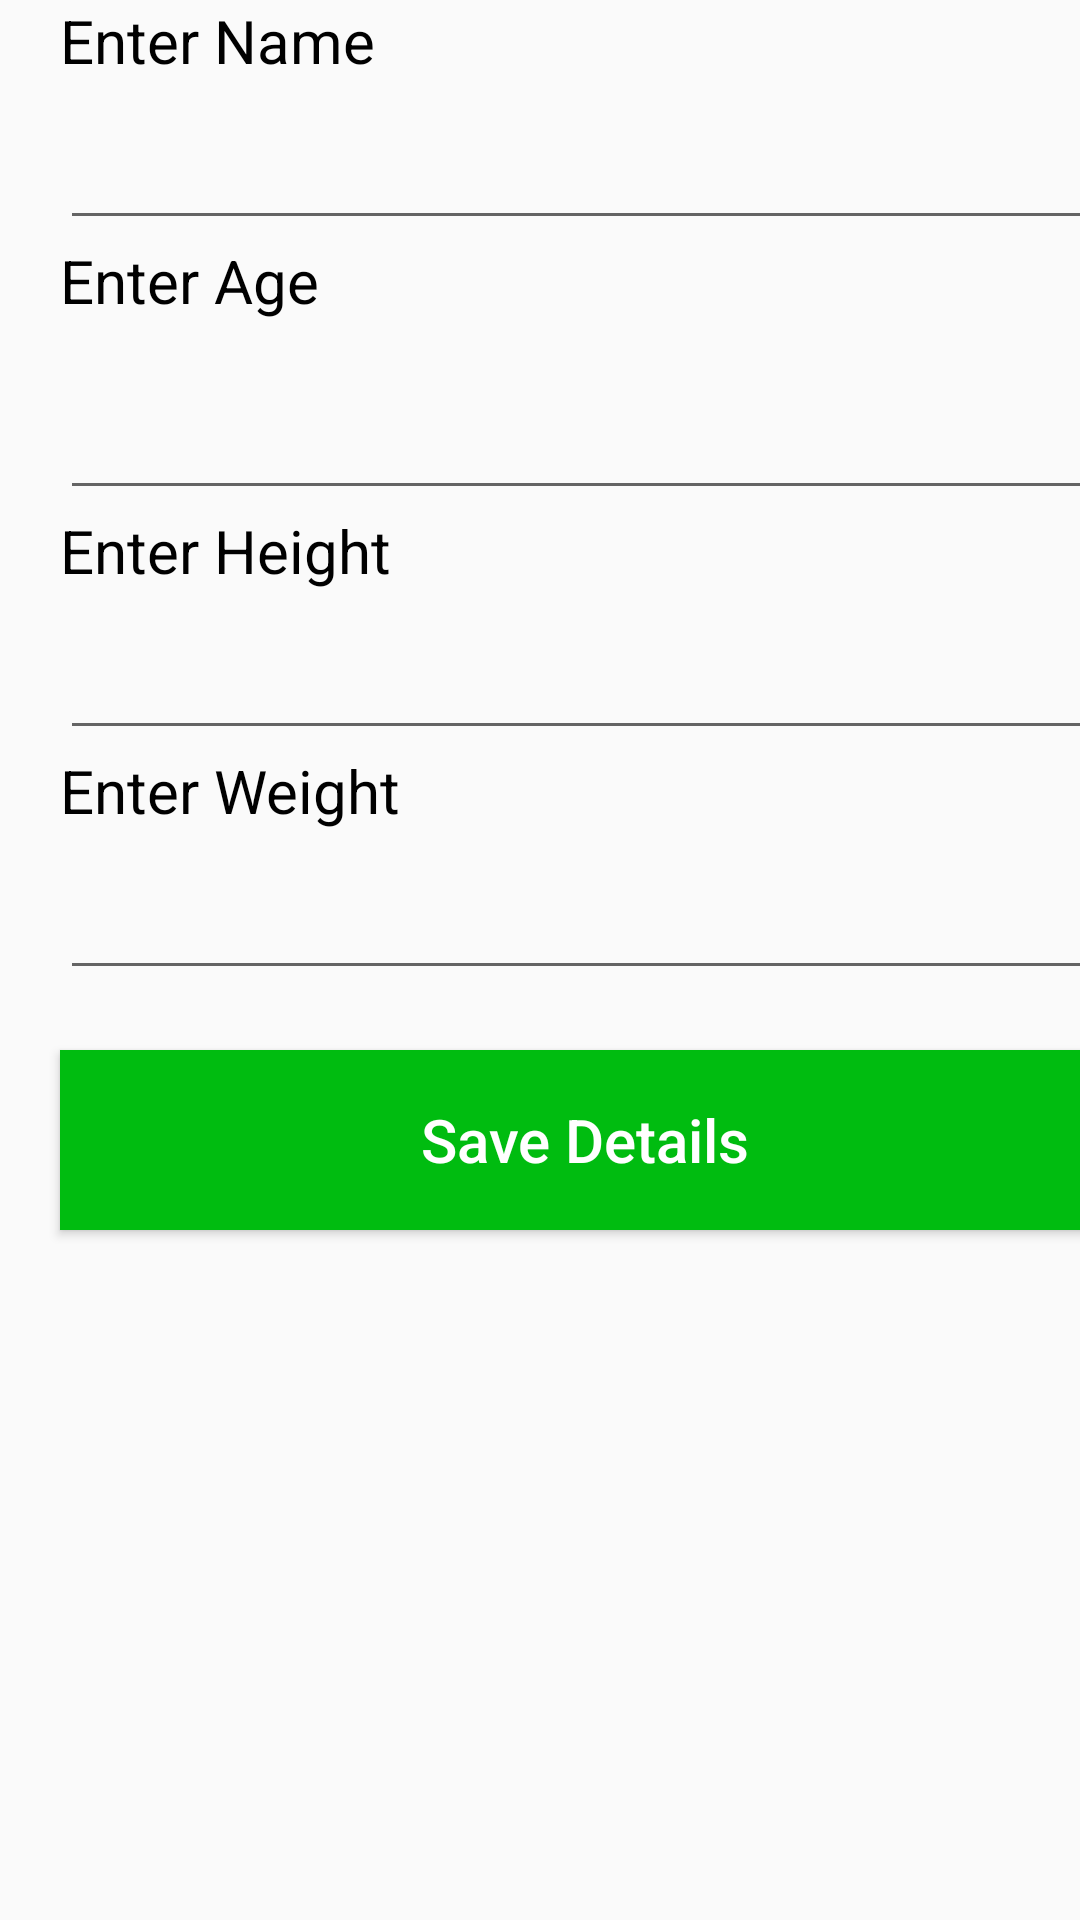

Here is an Android app screen rendered from its layout file. Give the layout XML and the strings, colors and styles it references.
<!-- AndroidManifest.xml: application theme AppTheme -->
<!-- res/layout/activity_user_details.xml -->
<?xml version="1.0" encoding="utf-8"?>
<LinearLayout xmlns:android="http://schemas.android.com/apk/res/android"
    android:layout_width="fill_parent"
    android:layout_height="fill_parent"
    android:orientation="vertical" >
    
    <ImageView
        android:layout_width="wrap_content"
        android:layout_height="wrap_content"
        android:src="@drawable/user_details_banner"
        android:scaleType="fitStart"/>

    <TextView
        android:id="@+id/namelabel"
        android:layout_width="350dp"
        android:layout_height="35dp"
        android:textColor="@color/black"
        android:textSize="20dp"
        android:layout_marginLeft="20dp"
        android:text="Enter Name"/>

    <EditText
        android:id="@+id/nameinput"
        android:layout_width="350dp"
        android:layout_height="45dp"
        android:layout_marginLeft="20dp"
        android:inputType="text"/>

    <TextView
        android:id="@+id/agelabel"
        android:layout_width="350dp"
        android:layout_height="45dp"
        android:textColor="@color/black"
        android:textSize="20dp"
        android:layout_marginLeft="20dp"
        android:text="Enter Age"/>

    <EditText
        android:id="@+id/ageinput"
        android:layout_width="350dp"
        android:layout_height="45dp"
        android:layout_marginLeft="20dp"
        android:inputType="number"/>

    <TextView
        android:id="@+id/heightlabel"
        android:layout_width="350dp"
        android:layout_height="35dp"
        android:textColor="@color/black"
        android:textSize="20dp"
        android:layout_marginLeft="20dp"
        android:text="Enter Height"/>

    <EditText
        android:id="@+id/heightinput"
        android:layout_width="350dp"
        android:layout_height="45dp"
        android:layout_marginLeft="20dp"
        android:inputType="number"/>

    <TextView
        android:id="@+id/weightlabel"
        android:layout_width="350dp"
        android:layout_height="35dp"
        android:textColor="@color/black"
        android:textSize="20dp"
        android:layout_marginLeft="20dp"
        android:hint="In CM"
        android:text="Enter Weight"/>

    <EditText
        android:id="@+id/weightinput"
        android:layout_width="350dp"
        android:layout_height="45dp"
        android:layout_marginLeft="20dp"
        android:inputType="number"/>

    <Button
        android:id="@+id/btnSaveDetails"
        android:layout_width="350dp"
        android:layout_height="60dp"
        android:layout_marginLeft="20dp"
        android:layout_marginTop="20dp"
        android:background="@color/green"
        android:onClick="saveInfo"
        android:text="Save Details"
        android:textAllCaps="false"
        android:textColor="@color/white"
        android:textSize="20sp" />

</LinearLayout>
<!-- resources referenced by this layout -->
<resources>
  <color name="black">#000000</color>
  <color name="green">#00bc10</color>
  <color name="white">#ffffff</color>
  <style name="AppTheme" parent="Theme.AppCompat.Light.DarkActionBar">
          
          <item name="colorPrimary">@color/colorPrimary</item>
          <item name="colorPrimaryDark">@color/colorPrimaryDark</item>
          <item name="colorAccent">@color/colorAccent</item>
      </style>
  <color name="colorPrimary">#00bc10</color>
  <color name="colorPrimaryDark">#01710b</color>
  <color name="colorAccent">#FF4081</color>
</resources>
